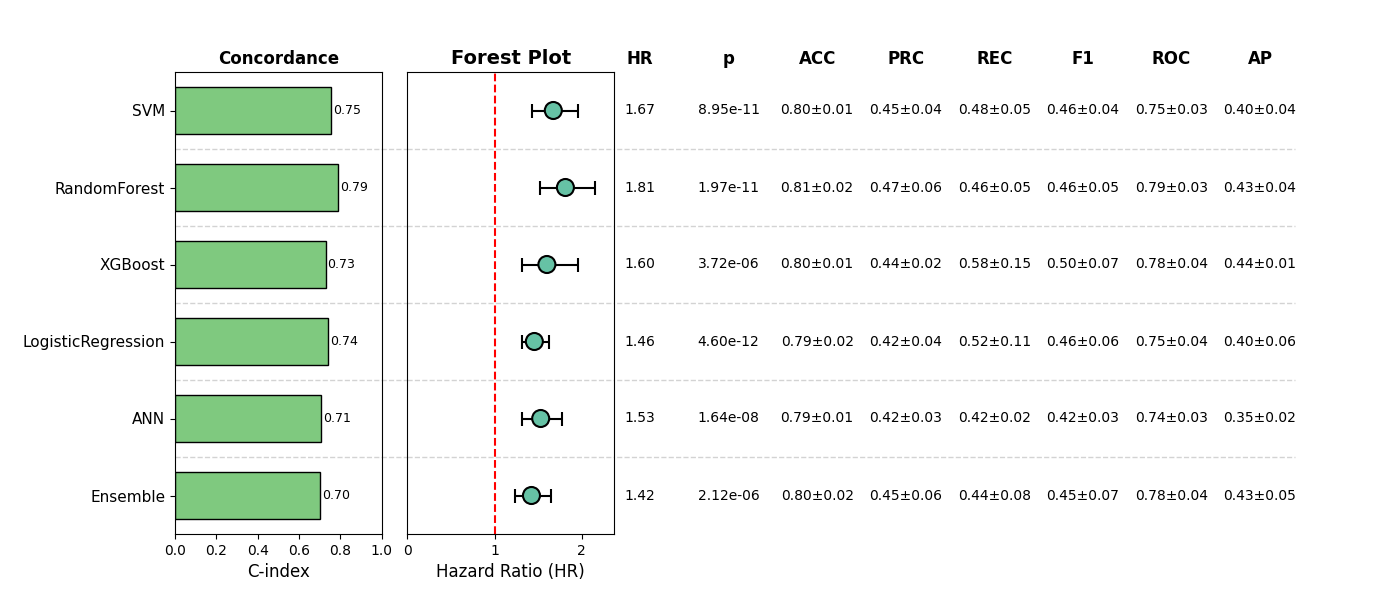

The table this chart was drawn from, first rows:
, Model, HR, CI_lower, CI_upper, p, cindex, accuracy_mean, accuracy_std, precision_mean, precision_std, recall_mean, recall_std, f1_mean, f1_std, roc_auc_mean, roc_auc_std, pr_auc_mean, pr_auc_std, Sig
0, SVM, 1.673, 1.432, 1.955, 8.954390961944499e-11, 0.7529, 0.8012, 0.01432, 0.4494, 0.04083, 0.4781, 0.0533, 0.4624, 0.04292, 0.7549, 0.03029, 0.4025, 0.03944, True
1, RandomForest, 1.812, 1.523, 2.156, 1.9747453323320525e-11, 0.7866, 0.809, 0.01988, 0.4702, 0.0614, 0.457, 0.04986, 0.462, 0.0481, 0.7889, 0.03488, 0.432, 0.04313, True
2, XGBoost, 1.6, 1.311, 1.952, 3.7189738221643413e-06, 0.7284, 0.7973, 0.005514, 0.4448, 0.02092, 0.5756, 0.1479, 0.4965, 0.06827, 0.7769, 0.04238, 0.4355, 0.01422, True
3, LogisticRegression, 1.456, 1.309, 1.619, 4.600375293242739e-12, 0.7407, 0.7875, 0.01677, 0.4233, 0.03672, 0.5211, 0.1122, 0.4638, 0.0591, 0.7511, 0.03702, 0.4031, 0.06177, True
4, ANN, 1.529, 1.319, 1.771, 1.6371192009391448e-08, 0.7065, 0.7895, 0.00955, 0.4153, 0.03141, 0.4237, 0.02129, 0.4194, 0.02634, 0.7433, 0.03179, 0.3548, 0.02157, True
5, Ensemble, 1.423, 1.23, 1.646, 2.1212887146804485e-06, 0.7025, 0.8031, 0.01988, 0.448, 0.06289, 0.4448, 0.07634, 0.4463, 0.06955, 0.7758, 0.0362, 0.4314, 0.04805, True
